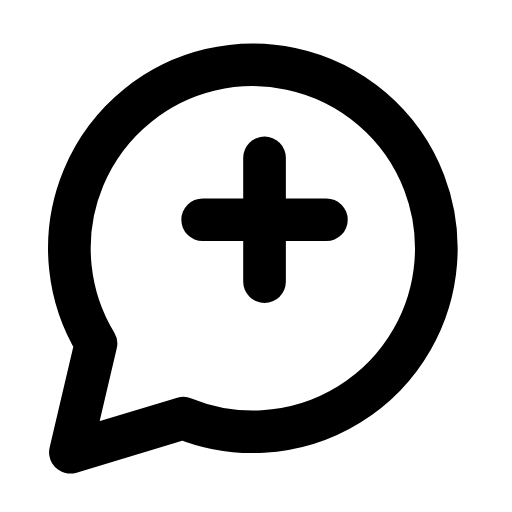
t = 0.00 s
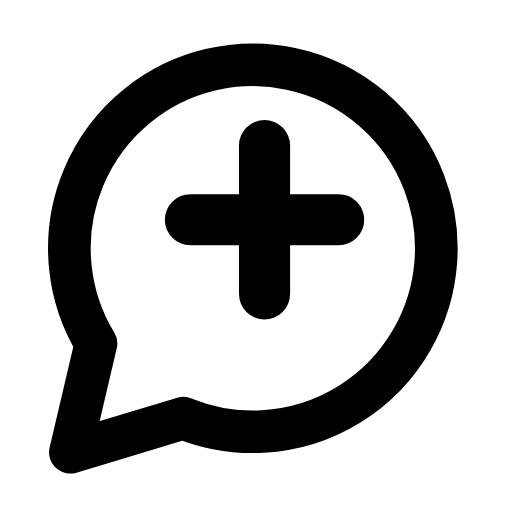
t = 0.26 s
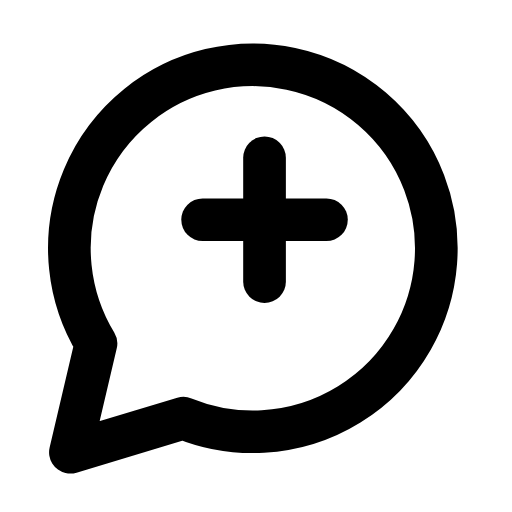
t = 0.53 s
t = 0.78 s: frame unchanged from t = 0.00 s, image omitted
t = 1.06 s: frame unchanged from t = 0.00 s, image omitted
t = 1.33 s: frame unchanged from t = 0.00 s, image omitted

The animated SVG that drew these frames (rendered in a browser with its animation timeline set to each time). Animation: 1 SMIL element (animateTransform=1); one cycle of 1.60 s, repeats indefinitely.

<svg xmlns="http://www.w3.org/2000/svg" width="24" height="24" viewBox="0 0 24 24" fill="none"><path stroke="currentColor" stroke-width="2" stroke-linecap="round" stroke-linejoin="round" fill="none" d="M8.6 19.6A8.6 8.6 0 1 0 4.5 16.1L3.3 21.2Z"></path><g transform="translate(12.4 10.3)"><g><animateTransform attributeName="transform" type="scale" values="1;1;1.24;1;1;1;1;1.24;1;1;1" keyTimes="0;0.135;0.2475;0.36;0.45;0.6;0.66;0.735;0.81;0.9;1" dur="1.6s" repeatCount="indefinite" calcMode="spline" keySplines="0.16 1 0.3 1;0.16 1 0.3 1;0.16 1 0.3 1;0.16 1 0.3 1;0.16 1 0.3 1;0.16 1 0.3 1;0.16 1 0.3 1;0.16 1 0.3 1;0.16 1 0.3 1;0.16 1 0.3 1"/><g transform="translate(-12.4 -10.3)"><g><line stroke="currentColor" stroke-width="2" stroke-linecap="round" stroke-linejoin="round" fill="none" x1="12.4" y1="7.4" x2="12.4" y2="13.2"></line><line stroke="currentColor" stroke-width="2" stroke-linecap="round" stroke-linejoin="round" fill="none" x1="9.5" y1="10.3" x2="15.3" y2="10.3"></line></g></g></g></g></svg>
